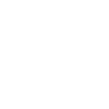
t = 0.00 s
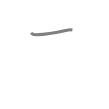
t = 0.50 s
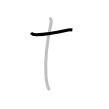
t = 1.25 s
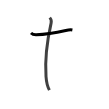
t = 1.75 s
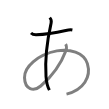
t = 2.50 s
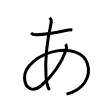
t = 3.00 s

The animated SVG that drew these frames (rendered in a browser with its animation timeline set to each time). Animation: 3 SMIL elements (animate=3); one cycle of 3.00 s.

<svg width="109px" height="109px" viewBox="0 0 px 109px" xmlns="http://www.w3.org/2000/svg" xmlns:xlink="http://www.w3.org/1999/xlink" xml:space="preserve" version="1.1"  baseProfile="full">
<path d="M31.01,33c0.88,0.88,2.75,1.82,5.25,1.75c8.62-0.25,20-2.12,29.5-4.25c1.51-0.34,4.62-0.88,6.62-0.5" style="fill:none;stroke:black;stroke-width:3;opacity:0">
  <animate attributeType="CSS" attributeName="opacity" from="0" to="1" begin="0s" dur="1s" repeatCount="0" fill="freeze" />
</path>
<path d="M49.76,17.62c0.88,1,1.82,3.26,1.38,5.25c-3.75,16.75-6.25,38.13-5.13,53.63c0.41,5.7,1.88,10.88,3.38,13.62" style="fill:none;stroke:black;stroke-width:3;opacity:0">
  <animate attributeType="CSS" attributeName="opacity" from="0" to="1" begin="1s" dur="1s" repeatCount="0" fill="freeze" />
</path>
<path d="M65.63,44.12c0.75,1.12,1.16,4.39,0.5,6.12c-4.62,12.26-11.24,23.76-25.37,35.76c-6.86,5.83-15.88,3.75-16.25-8.38c-0.34-10.87,13.38-23.12,32.38-26.74c12.42-2.37,27,1.38,30.5,12.75c4.05,13.18-3.76,26.37-20.88,30.49" style="fill:none;stroke:black;stroke-width:3;opacity:0">
  <animate attributeType="CSS" attributeName="opacity" from="0" to="1" begin="2s" dur="1s" repeatCount="0" fill="freeze" />
</path>
</svg>
